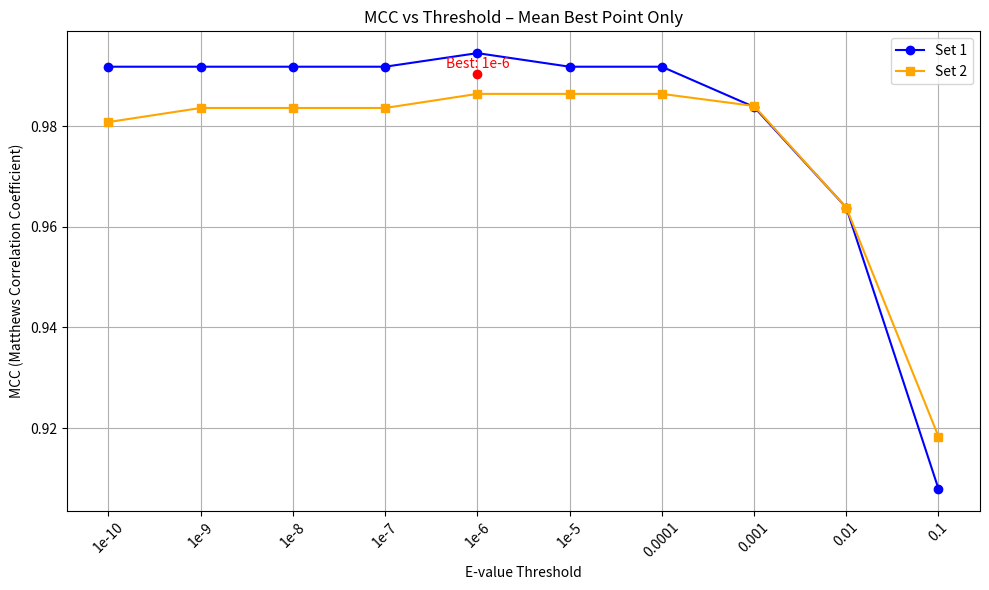

Write the Python code that produced this figure.
import matplotlib
matplotlib.use('Agg')  # Use non-interactive backend (no GUI)

import matplotlib.pyplot as plt

# Thresholds ordered from most to least stringent
thresholds = ['1e-10', '1e-9', '1e-8', '1e-7', '1e-6', '1e-5', '0.0001', '0.001', '0.01', '0.1']

# MCC values
mcc_set1 = [0.9918, 0.9918, 0.9918, 0.9918, 0.9945, 0.9918, 0.9918, 0.9838, 0.9638, 0.9079]
mcc_set2 = [0.9808, 0.9836, 0.9836, 0.9836, 0.9864, 0.9864, 0.9864, 0.9840, 0.9638, 0.9183]

# Compute average MCC
mean_mcc = [(x + y) / 2 for x, y in zip(mcc_set1, mcc_set2)]

# Find index of best mean MCC
best_index_mean = mean_mcc.index(max(mean_mcc))
best_threshold_mean = thresholds[best_index_mean]
best_mcc_mean = mean_mcc[best_index_mean]

# Create plot
plt.figure(figsize=(10, 6))
plt.plot(thresholds, mcc_set1, marker='o', label='Set 1', color='blue')
plt.plot(thresholds, mcc_set2, marker='s', label='Set 2', color='orange')

# Add only the mean-best point in red
plt.scatter(best_threshold_mean, best_mcc_mean, color='red', zorder=5)
plt.text(best_threshold_mean, best_mcc_mean + 0.001, f'Best: {best_threshold_mean}', color='red', ha='center')

# Final layout
plt.xlabel('E-value Threshold')
plt.ylabel('MCC (Matthews Correlation Coefficient)')
plt.title('MCC vs Threshold – Mean Best Point Only')
plt.xticks(rotation=45)
plt.legend()
plt.grid(True)
plt.tight_layout()

# Save output
plt.savefig("mcc_thresholds_.png")
print("Saved as: mcc_thresholds_.png")
